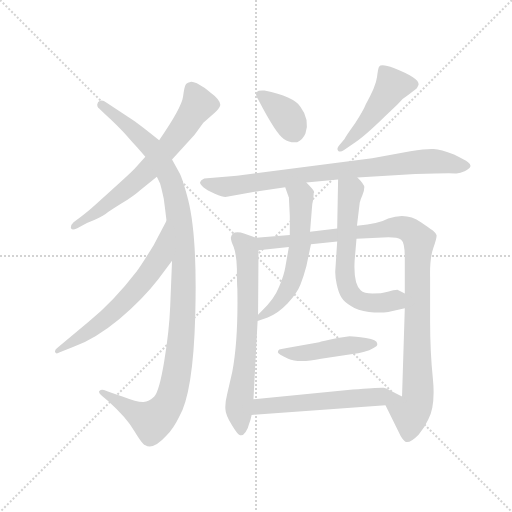
t = 0.00 s
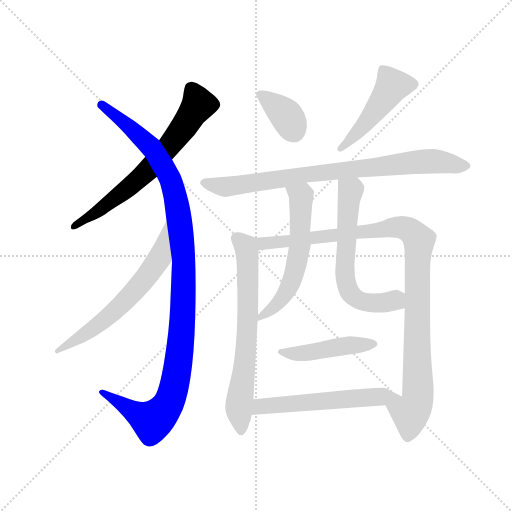
t = 1.92 s
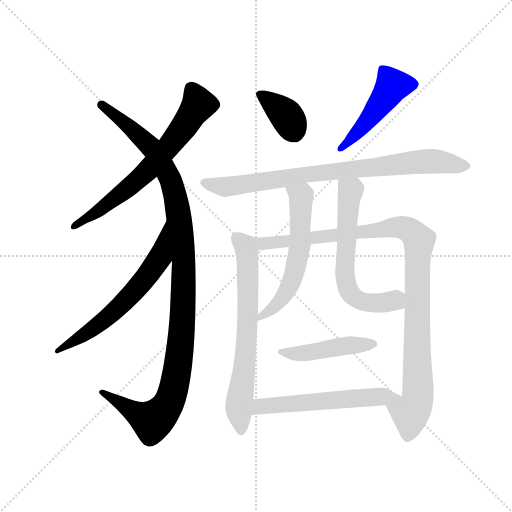
t = 3.84 s
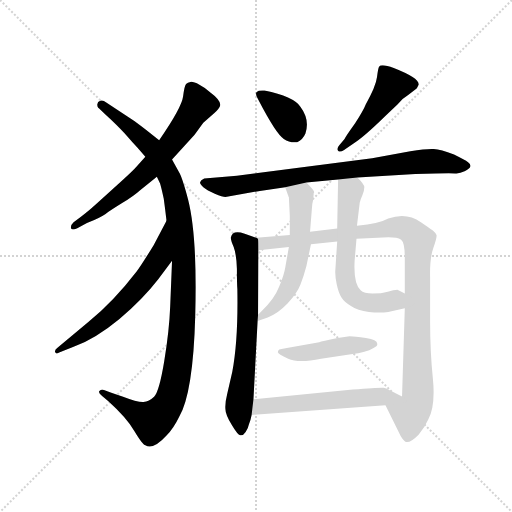
t = 5.76 s
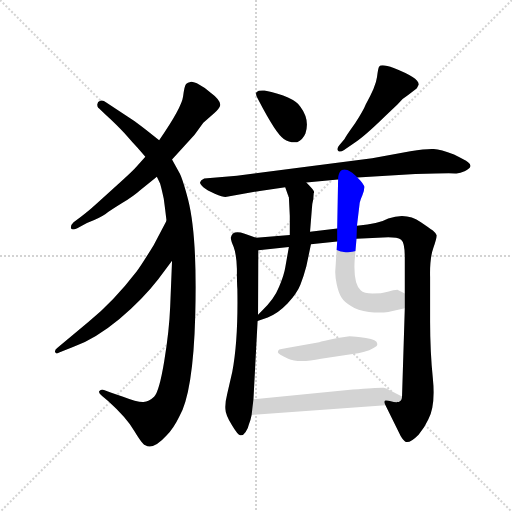
t = 7.68 s
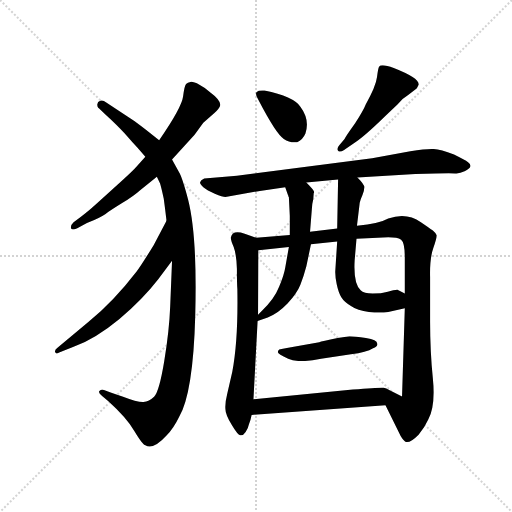
t = 9.60 s

The animated SVG that drew these frames (rendered in a browser with its animation timeline set to each time). Animation: 12 CSS @keyframes rules; one cycle of 9.60 s.

<svg version="1.1" viewBox="0 0 1024 1024" xmlns="http://www.w3.org/2000/svg">
  <g stroke="lightgray" stroke-dasharray="1,1" stroke-width="1" transform="scale(4, 4)">
    <line x1="0" y1="0" x2="256" y2="256"></line>
    <line x1="256" y1="0" x2="0" y2="256"></line>
    <line x1="128" y1="0" x2="128" y2="256"></line>
    <line x1="0" y1="128" x2="256" y2="128"></line>
  </g>
  <g transform="scale(0.92, -0.92) translate(60, -850)">
    <style type="text/css">
      
        @keyframes keyframes0 {
          from {
            stroke: blue;
            stroke-dashoffset: 678;
            stroke-width: 128;
          }
          69% {
            animation-timing-function: step-end;
            stroke: blue;
            stroke-dashoffset: 0;
            stroke-width: 128;
          }
          to {
            stroke: black;
            stroke-width: 1024;
          }
        }
        #make-me-a-hanzi-animation-0 {
          animation: keyframes0 0.8017578125s both;
          animation-delay: 0s;
          animation-timing-function: linear;
        }
      
        @keyframes keyframes1 {
          from {
            stroke: blue;
            stroke-dashoffset: 1147;
            stroke-width: 128;
          }
          79% {
            animation-timing-function: step-end;
            stroke: blue;
            stroke-dashoffset: 0;
            stroke-width: 128;
          }
          to {
            stroke: black;
            stroke-width: 1024;
          }
        }
        #make-me-a-hanzi-animation-1 {
          animation: keyframes1 1.1834309895833333s both;
          animation-delay: 0.8017578125s;
          animation-timing-function: linear;
        }
      
        @keyframes keyframes2 {
          from {
            stroke: blue;
            stroke-dashoffset: 633;
            stroke-width: 128;
          }
          67% {
            animation-timing-function: step-end;
            stroke: blue;
            stroke-dashoffset: 0;
            stroke-width: 128;
          }
          to {
            stroke: black;
            stroke-width: 1024;
          }
        }
        #make-me-a-hanzi-animation-2 {
          animation: keyframes2 0.76513671875s both;
          animation-delay: 1.9851888020833333s;
          animation-timing-function: linear;
        }
      
        @keyframes keyframes3 {
          from {
            stroke: blue;
            stroke-dashoffset: 371;
            stroke-width: 128;
          }
          55% {
            animation-timing-function: step-end;
            stroke: blue;
            stroke-dashoffset: 0;
            stroke-width: 128;
          }
          to {
            stroke: black;
            stroke-width: 1024;
          }
        }
        #make-me-a-hanzi-animation-3 {
          animation: keyframes3 0.5519205729166666s both;
          animation-delay: 2.750325520833333s;
          animation-timing-function: linear;
        }
      
        @keyframes keyframes4 {
          from {
            stroke: blue;
            stroke-dashoffset: 479;
            stroke-width: 128;
          }
          61% {
            animation-timing-function: step-end;
            stroke: blue;
            stroke-dashoffset: 0;
            stroke-width: 128;
          }
          to {
            stroke: black;
            stroke-width: 1024;
          }
        }
        #make-me-a-hanzi-animation-4 {
          animation: keyframes4 0.6398111979166666s both;
          animation-delay: 3.3022460937499996s;
          animation-timing-function: linear;
        }
      
        @keyframes keyframes5 {
          from {
            stroke: blue;
            stroke-dashoffset: 831;
            stroke-width: 128;
          }
          73% {
            animation-timing-function: step-end;
            stroke: blue;
            stroke-dashoffset: 0;
            stroke-width: 128;
          }
          to {
            stroke: black;
            stroke-width: 1024;
          }
        }
        #make-me-a-hanzi-animation-5 {
          animation: keyframes5 0.92626953125s both;
          animation-delay: 3.942057291666666s;
          animation-timing-function: linear;
        }
      
        @keyframes keyframes6 {
          from {
            stroke: blue;
            stroke-dashoffset: 684;
            stroke-width: 128;
          }
          69% {
            animation-timing-function: step-end;
            stroke: blue;
            stroke-dashoffset: 0;
            stroke-width: 128;
          }
          to {
            stroke: black;
            stroke-width: 1024;
          }
        }
        #make-me-a-hanzi-animation-6 {
          animation: keyframes6 0.806640625s both;
          animation-delay: 4.868326822916666s;
          animation-timing-function: linear;
        }
      
        @keyframes keyframes7 {
          from {
            stroke: blue;
            stroke-dashoffset: 1046;
            stroke-width: 128;
          }
          77% {
            animation-timing-function: step-end;
            stroke: blue;
            stroke-dashoffset: 0;
            stroke-width: 128;
          }
          to {
            stroke: black;
            stroke-width: 1024;
          }
        }
        #make-me-a-hanzi-animation-7 {
          animation: keyframes7 1.1012369791666667s both;
          animation-delay: 5.674967447916666s;
          animation-timing-function: linear;
        }
      
        @keyframes keyframes8 {
          from {
            stroke: blue;
            stroke-dashoffset: 582;
            stroke-width: 128;
          }
          65% {
            animation-timing-function: step-end;
            stroke: blue;
            stroke-dashoffset: 0;
            stroke-width: 128;
          }
          to {
            stroke: black;
            stroke-width: 1024;
          }
        }
        #make-me-a-hanzi-animation-8 {
          animation: keyframes8 0.7236328125s both;
          animation-delay: 6.776204427083333s;
          animation-timing-function: linear;
        }
      
        @keyframes keyframes9 {
          from {
            stroke: blue;
            stroke-dashoffset: 628;
            stroke-width: 128;
          }
          67% {
            animation-timing-function: step-end;
            stroke: blue;
            stroke-dashoffset: 0;
            stroke-width: 128;
          }
          to {
            stroke: black;
            stroke-width: 1024;
          }
        }
        #make-me-a-hanzi-animation-9 {
          animation: keyframes9 0.7610677083333334s both;
          animation-delay: 7.499837239583333s;
          animation-timing-function: linear;
        }
      
        @keyframes keyframes10 {
          from {
            stroke: blue;
            stroke-dashoffset: 459;
            stroke-width: 128;
          }
          60% {
            animation-timing-function: step-end;
            stroke: blue;
            stroke-dashoffset: 0;
            stroke-width: 128;
          }
          to {
            stroke: black;
            stroke-width: 1024;
          }
        }
        #make-me-a-hanzi-animation-10 {
          animation: keyframes10 0.62353515625s both;
          animation-delay: 8.260904947916666s;
          animation-timing-function: linear;
        }
      
        @keyframes keyframes11 {
          from {
            stroke: blue;
            stroke-dashoffset: 573;
            stroke-width: 128;
          }
          65% {
            animation-timing-function: step-end;
            stroke: blue;
            stroke-dashoffset: 0;
            stroke-width: 128;
          }
          to {
            stroke: black;
            stroke-width: 1024;
          }
        }
        #make-me-a-hanzi-animation-11 {
          animation: keyframes11 0.71630859375s both;
          animation-delay: 8.884440104166666s;
          animation-timing-function: linear;
        }
      
    </style>
    
      <path d="M 314 503 L 363 557 L 382 583 Q 394 594 405.5 604 Q 417 614 419 622 Q 419 633 396 650 Q 387 659 373.5 666 Q 360 673 354 672 Q 348 671 344.5 667.5 Q 341 664 338 640 Q 335 616 286 545 L 256 509 L 239 490 Q 227 476 196 449 L 151 408 Q 129 388 116 379 L 100 367 Q 94 362 94 355 Q 95 348 108 354 L 129 365 Q 160 378 169.5 385 Q 179 392 205.5 408.5 Q 232 425 244 436 L 281 466 L 314 503 Z" fill="lightgray"></path>
    
      <path d="M 314 283 L 310 184 Q 308 131 297 64.5 Q 286 -2 275 -12.5 Q 264 -23 252 -24 Q 240 -25 206 -12 L 182 -4 L 166 2 Q 160 4 156 0 Q 153 -4 162 -11 L 175 -22 Q 214 -57 232 -87 Q 250 -117 256 -118 Q 273 -129 302 -97 Q 318 -80 329 -57 Q 360 -5 364.5 166 Q 369 337 349 416 Q 336 465 329 476 L 314 503 L 286 545 L 262 564 Q 259 567 232 587 L 171 627 Q 164 633 158 631 Q 152 629 151.5 623.5 Q 151 618 153.5 616 Q 156 614 181 590 Q 206 566 217 553 Q 228 540 239 529 L 256 509 L 281 466 L 288 451 Q 290 445 296 418 Q 299 396 302 370 L 314 283 Z" fill="lightgray"></path>
    
      <path d="M 302 370 L 274 317 Q 247 273 237 260 Q 187 195 132 150 L 65 94 Q 58 89 60 84 Q 62 79 70 84 L 100 96 Q 147 113 199 156 Q 250 199 284 243 L 314 283 C 332 307 316 397 302 370 Z" fill="lightgray"></path>
    
      <path d="M 557 548 Q 570 539 586 541 Q 598 546 604 560 Q 614 590 593 618 Q 578 640 515 653 Q 502 654 498 650 Q 494 646 501 634 Q 541 557 557 548 Z" fill="lightgray"></path>
    
      <path d="M 678 535 Q 671 527 675 522.5 Q 679 518 688 524 L 707 537 Q 729 550 776 596 L 804 623 Q 816 637 828 644 L 845 657 Q 846 658 850 666 Q 852 680 796 702 Q 769 712 764 705 Q 762 702 759.5 682 Q 757 662 735 623 Q 731 612 712 582 Q 692 554 689 548 L 678 535 Z" fill="lightgray"></path>
    
      <path d="M 717 464 L 843 472 Q 920 474 929.5 473 Q 939 472 950 477.5 Q 961 483 962.5 488 Q 964 493 957.5 497.5 Q 951 502 927 514 Q 898 525 883 526 Q 868 527 832 521 L 749 506 L 455 468 L 384 462 Q 376 458 375 454 Q 374 450 382 443 Q 390 436 407 429 Q 424 422 430 422 L 505 435 L 560 443 L 606 453 L 675 460 L 717 464 Z" fill="lightgray"></path>
    
      <path d="M 497 333 L 472 342 Q 445 351 442 334 Q 441 329 448 313 Q 454 297 455 266 Q 455 234 456 222 Q 458 111 445 42 L 434 -6 Q 429 -26 430 -39 Q 430 -51 444 -74 Q 457 -96 462 -96 Q 468 -98 474 -89 Q 480 -80 481 -73 Q 485 -63 487 -52 L 491 -18 L 500 152 L 501 166 L 502 306 C 502 331 502 331 497 333 Z" fill="lightgray"></path>
    
      <path d="M 570 339 L 497 333 C 467 331 472 303 502 306 L 568 313 L 616 319 L 673 325 L 715 331 L 784 334 Q 804 334 812 329 Q 820 323 820 290 L 820 212 L 820 180 L 814 -12 C 813 -42 765 -4 778 -31 L 811 -98 Q 817 -108 820 -109 Q 828 -117 850 -95 Q 864 -78 871 -62 Q 887 -32 881 27 Q 875 86 875 151 L 875 248 Q 874 288 882 311 Q 890 333 889 339 Q 887 344 881 349 Q 874 354 855 367 Q 824 389 784 375 Q 765 364 716 359 L 673 353 L 614 346 L 570 339 Z" fill="lightgray"></path>
    
      <path d="M 570 381 L 570 339 L 568 313 L 560 268 Q 558 254 547 227 Q 536 199 509 174 Q 503 168 501 166 C 480 145 480 145 500 152 L 522 160 Q 543 167 565 190 Q 586 213 593 231 Q 600 248 606 271 L 616 319 L 614 346 L 618 396 Q 618 405 621 417 L 622 430 L 623 432 Q 623 436 606 453 C 585 475 550 471 560 443 L 566 426 Q 567 424 567 423 L 568 421 L 570 381 Z" fill="lightgray"></path>
    
      <path d="M 716 359 L 722 409 Q 723 415 728 426 Q 732 436 732 443 Q 732 449 717 464 C 697 486 676 490 675 460 L 673 353 L 673 325 L 669 263 Q 668 251 672 232 Q 676 213 682 204 Q 688 194 703 185 Q 717 175 742 172 Q 766 169 784 172 L 820 180 C 849 187 847 199 820 212 L 804 220 Q 796 220 783 216 Q 769 212 750 212 Q 731 212 724 219 Q 708 233 711 284 L 715 331 L 716 359 Z" fill="lightgray"></path>
    
      <path d="M 674 115 Q 639 108 634 106 L 588 98 Q 554 92 547 90 Q 544 88 544 84 Q 544 80 566.5 70 Q 589 60 638 70 L 703 80 Q 737 84 751 93 Q 762 97 760 103 Q 760 111 735.5 115 Q 711 119 700 119 L 674 115 Z" fill="lightgray"></path>
    
      <path d="M 487 -52 L 778 -31 C 808 -29 841 -25 814 -12 L 786 2 Q 780 6 774 7 Q 767 8 707 3 L 491 -18 C 461 -21 457 -54 487 -52 Z" fill="lightgray"></path>
    
    
      <clipPath id="make-me-a-hanzi-clip-0">
        <path d="M 314 503 L 363 557 L 382 583 Q 394 594 405.5 604 Q 417 614 419 622 Q 419 633 396 650 Q 387 659 373.5 666 Q 360 673 354 672 Q 348 671 344.5 667.5 Q 341 664 338 640 Q 335 616 286 545 L 256 509 L 239 490 Q 227 476 196 449 L 151 408 Q 129 388 116 379 L 100 367 Q 94 362 94 355 Q 95 348 108 354 L 129 365 Q 160 378 169.5 385 Q 179 392 205.5 408.5 Q 232 425 244 436 L 281 466 L 314 503 Z"></path>
      </clipPath>
      <path clip-path="url(#make-me-a-hanzi-clip-0)" d="M 355 659 L 372 623 L 276 495 L 189 417 L 101 359" fill="none" id="make-me-a-hanzi-animation-0" stroke-dasharray="550 1100" stroke-linecap="round"></path>
    
      <clipPath id="make-me-a-hanzi-clip-1">
        <path d="M 314 283 L 310 184 Q 308 131 297 64.5 Q 286 -2 275 -12.5 Q 264 -23 252 -24 Q 240 -25 206 -12 L 182 -4 L 166 2 Q 160 4 156 0 Q 153 -4 162 -11 L 175 -22 Q 214 -57 232 -87 Q 250 -117 256 -118 Q 273 -129 302 -97 Q 318 -80 329 -57 Q 360 -5 364.5 166 Q 369 337 349 416 Q 336 465 329 476 L 314 503 L 286 545 L 262 564 Q 259 567 232 587 L 171 627 Q 164 633 158 631 Q 152 629 151.5 623.5 Q 151 618 153.5 616 Q 156 614 181 590 Q 206 566 217 553 Q 228 540 239 529 L 256 509 L 281 466 L 288 451 Q 290 445 296 418 Q 299 396 302 370 L 314 283 Z"></path>
      </clipPath>
      <path clip-path="url(#make-me-a-hanzi-clip-1)" d="M 161 622 L 266 533 L 305 472 L 323 421 L 340 272 L 328 60 L 304 -31 L 270 -64 L 162 -4" fill="none" id="make-me-a-hanzi-animation-1" stroke-dasharray="1019 2038" stroke-linecap="round"></path>
    
      <clipPath id="make-me-a-hanzi-clip-2">
        <path d="M 302 370 L 274 317 Q 247 273 237 260 Q 187 195 132 150 L 65 94 Q 58 89 60 84 Q 62 79 70 84 L 100 96 Q 147 113 199 156 Q 250 199 284 243 L 314 283 C 332 307 316 397 302 370 Z"></path>
      </clipPath>
      <path clip-path="url(#make-me-a-hanzi-clip-2)" d="M 300 362 L 287 290 L 235 220 L 157 146 L 65 88" fill="none" id="make-me-a-hanzi-animation-2" stroke-dasharray="505 1010" stroke-linecap="round"></path>
    
      <clipPath id="make-me-a-hanzi-clip-3">
        <path d="M 557 548 Q 570 539 586 541 Q 598 546 604 560 Q 614 590 593 618 Q 578 640 515 653 Q 502 654 498 650 Q 494 646 501 634 Q 541 557 557 548 Z"></path>
      </clipPath>
      <path clip-path="url(#make-me-a-hanzi-clip-3)" d="M 504 646 L 563 598 L 579 562" fill="none" id="make-me-a-hanzi-animation-3" stroke-dasharray="243 486" stroke-linecap="round"></path>
    
      <clipPath id="make-me-a-hanzi-clip-4">
        <path d="M 678 535 Q 671 527 675 522.5 Q 679 518 688 524 L 707 537 Q 729 550 776 596 L 804 623 Q 816 637 828 644 L 845 657 Q 846 658 850 666 Q 852 680 796 702 Q 769 712 764 705 Q 762 702 759.5 682 Q 757 662 735 623 Q 731 612 712 582 Q 692 554 689 548 L 678 535 Z"></path>
      </clipPath>
      <path clip-path="url(#make-me-a-hanzi-clip-4)" d="M 839 666 L 793 664 L 741 589 L 681 528" fill="none" id="make-me-a-hanzi-animation-4" stroke-dasharray="351 702" stroke-linecap="round"></path>
    
      <clipPath id="make-me-a-hanzi-clip-5">
        <path d="M 717 464 L 843 472 Q 920 474 929.5 473 Q 939 472 950 477.5 Q 961 483 962.5 488 Q 964 493 957.5 497.5 Q 951 502 927 514 Q 898 525 883 526 Q 868 527 832 521 L 749 506 L 455 468 L 384 462 Q 376 458 375 454 Q 374 450 382 443 Q 390 436 407 429 Q 424 422 430 422 L 505 435 L 560 443 L 606 453 L 675 460 L 717 464 Z"></path>
      </clipPath>
      <path clip-path="url(#make-me-a-hanzi-clip-5)" d="M 385 452 L 430 444 L 604 471 L 844 498 L 955 490" fill="none" id="make-me-a-hanzi-animation-5" stroke-dasharray="703 1406" stroke-linecap="round"></path>
    
      <clipPath id="make-me-a-hanzi-clip-6">
        <path d="M 497 333 L 472 342 Q 445 351 442 334 Q 441 329 448 313 Q 454 297 455 266 Q 455 234 456 222 Q 458 111 445 42 L 434 -6 Q 429 -26 430 -39 Q 430 -51 444 -74 Q 457 -96 462 -96 Q 468 -98 474 -89 Q 480 -80 481 -73 Q 485 -63 487 -52 L 491 -18 L 500 152 L 501 166 L 502 306 C 502 331 502 331 497 333 Z"></path>
      </clipPath>
      <path clip-path="url(#make-me-a-hanzi-clip-6)" d="M 455 332 L 474 314 L 479 267 L 476 113 L 459 -38 L 464 -86" fill="none" id="make-me-a-hanzi-animation-6" stroke-dasharray="556 1112" stroke-linecap="round"></path>
    
      <clipPath id="make-me-a-hanzi-clip-7">
        <path d="M 570 339 L 497 333 C 467 331 472 303 502 306 L 568 313 L 616 319 L 673 325 L 715 331 L 784 334 Q 804 334 812 329 Q 820 323 820 290 L 820 212 L 820 180 L 814 -12 C 813 -42 765 -4 778 -31 L 811 -98 Q 817 -108 820 -109 Q 828 -117 850 -95 Q 864 -78 871 -62 Q 887 -32 881 27 Q 875 86 875 151 L 875 248 Q 874 288 882 311 Q 890 333 889 339 Q 887 344 881 349 Q 874 354 855 367 Q 824 389 784 375 Q 765 364 716 359 L 673 353 L 614 346 L 570 339 Z"></path>
      </clipPath>
      <path clip-path="url(#make-me-a-hanzi-clip-7)" d="M 505 327 L 513 321 L 573 326 L 797 356 L 827 351 L 845 336 L 851 327 L 849 -1 L 843 -35 L 832 -49 L 827 -98" fill="none" id="make-me-a-hanzi-animation-7" stroke-dasharray="918 1836" stroke-linecap="round"></path>
    
      <clipPath id="make-me-a-hanzi-clip-8">
        <path d="M 570 381 L 570 339 L 568 313 L 560 268 Q 558 254 547 227 Q 536 199 509 174 Q 503 168 501 166 C 480 145 480 145 500 152 L 522 160 Q 543 167 565 190 Q 586 213 593 231 Q 600 248 606 271 L 616 319 L 614 346 L 618 396 Q 618 405 621 417 L 622 430 L 623 432 Q 623 436 606 453 C 585 475 550 471 560 443 L 566 426 Q 567 424 567 423 L 568 421 L 570 381 Z"></path>
      </clipPath>
      <path clip-path="url(#make-me-a-hanzi-clip-8)" d="M 568 441 L 595 423 L 593 324 L 586 282 L 557 206 L 504 159" fill="none" id="make-me-a-hanzi-animation-8" stroke-dasharray="454 908" stroke-linecap="round"></path>
    
      <clipPath id="make-me-a-hanzi-clip-9">
        <path d="M 716 359 L 722 409 Q 723 415 728 426 Q 732 436 732 443 Q 732 449 717 464 C 697 486 676 490 675 460 L 673 353 L 673 325 L 669 263 Q 668 251 672 232 Q 676 213 682 204 Q 688 194 703 185 Q 717 175 742 172 Q 766 169 784 172 L 820 180 C 849 187 847 199 820 212 L 804 220 Q 796 220 783 216 Q 769 212 750 212 Q 731 212 724 219 Q 708 233 711 284 L 715 331 L 716 359 Z"></path>
      </clipPath>
      <path clip-path="url(#make-me-a-hanzi-clip-9)" d="M 683 452 L 702 435 L 690 285 L 690 244 L 698 218 L 726 195 L 764 191 L 797 197 L 813 185" fill="none" id="make-me-a-hanzi-animation-9" stroke-dasharray="500 1000" stroke-linecap="round"></path>
    
      <clipPath id="make-me-a-hanzi-clip-10">
        <path d="M 674 115 Q 639 108 634 106 L 588 98 Q 554 92 547 90 Q 544 88 544 84 Q 544 80 566.5 70 Q 589 60 638 70 L 703 80 Q 737 84 751 93 Q 762 97 760 103 Q 760 111 735.5 115 Q 711 119 700 119 L 674 115 Z"></path>
      </clipPath>
      <path clip-path="url(#make-me-a-hanzi-clip-10)" d="M 550 85 L 610 83 L 703 100 L 751 102" fill="none" id="make-me-a-hanzi-animation-10" stroke-dasharray="331 662" stroke-linecap="round"></path>
    
      <clipPath id="make-me-a-hanzi-clip-11">
        <path d="M 487 -52 L 778 -31 C 808 -29 841 -25 814 -12 L 786 2 Q 780 6 774 7 Q 767 8 707 3 L 491 -18 C 461 -21 457 -54 487 -52 Z"></path>
      </clipPath>
      <path clip-path="url(#make-me-a-hanzi-clip-11)" d="M 494 -47 L 516 -32 L 806 -11" fill="none" id="make-me-a-hanzi-animation-11" stroke-dasharray="445 890" stroke-linecap="round"></path>
    
  </g>
</svg>
